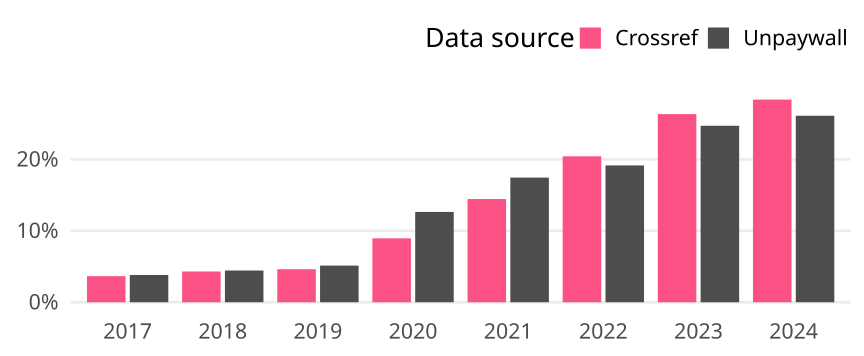

Source data for this figure (header and first rows):
cr_year, cat, article_total, name, oa_articles, oa_share
2017, Global, 4902, Crossref, 179, 0.03652
2017, Global, 4902, Unpaywall, 187, 0.03815
2018, Global, 5156, Crossref, 222, 0.04306
2018, Global, 5156, Unpaywall, 229, 0.04441
2019, Global, 5129, Crossref, 237, 0.04621
2019, Global, 5129, Unpaywall, 263, 0.05128
2020, Global, 5118, Crossref, 458, 0.08949
2020, Global, 5118, Unpaywall, 647, 0.1264
2021, Global, 5502, Crossref, 795, 0.1445
2021, Global, 5502, Unpaywall, 960, 0.1745
2022, Global, 4297, Crossref, 878, 0.2043
2022, Global, 4297, Unpaywall, 823, 0.1915
2023, Global, 4282, Crossref, 1128, 0.2634
2023, Global, 4282, Unpaywall, 1058, 0.2471
2024, Global, 3313, Crossref, 940, 0.2837
2024, Global, 3313, Unpaywall, 865, 0.2611
